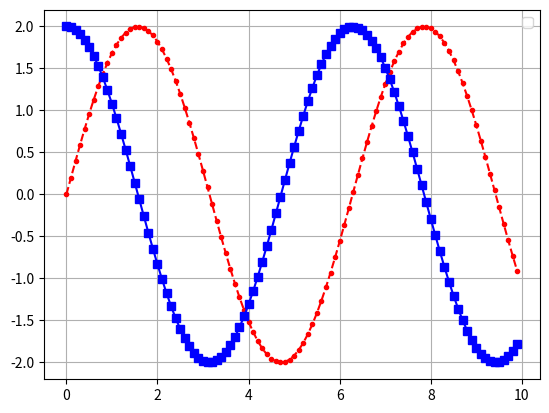

The matplotlib source for this figure:
import numpy as np
import matplotlib.pyplot as plt

"""
    1. Membuat data
    2. Membuat plot
    3. Menampilkan plot
"""

# Mengimplementasikan sinus dan cosinus grafik
#1. Sinus : f(x) = asin(kx + b) + c
#2. Cosinus : f(x) = acos(kx + b) + c

def sinus(a, k, b, c, x):
    return a * np.sin(k * x + b) + c

def cosinus(a, k, b, c, x):
    return a * np.cos(k * x + b) + c

x = np.arange(0, 10, 0.1)
y_sin = sinus(a=2, k=1, b=0, c=0, x=x)
y_cos = cosinus(a=2, k=1, b=0, c=0, x=x)

plt.grid()
plt.plot(x, y_sin, color="red", marker=".", linestyle="--")
plt.plot(x, y_cos, color="blue", marker="s" )
plt.legend()
plt.show()
